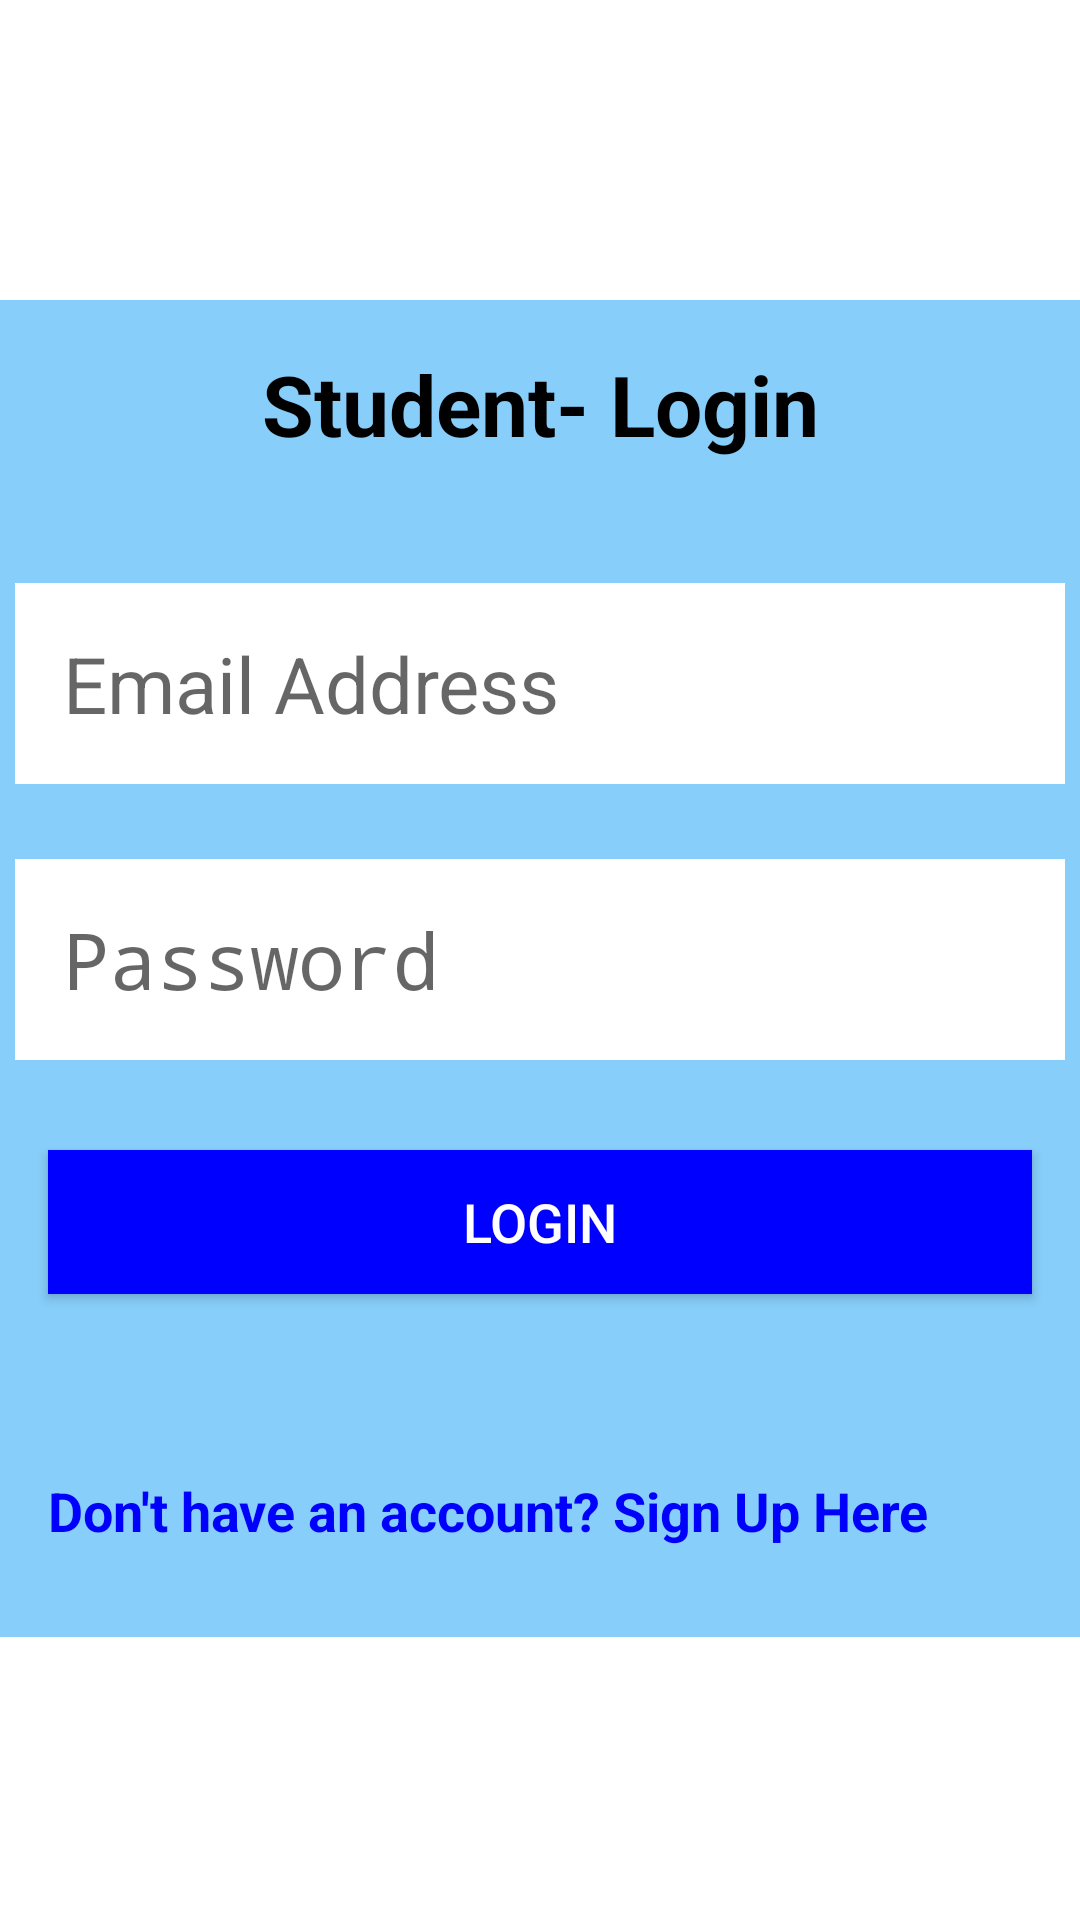

Write the Android layout XML for this screen, with the resource values it uses.
<!-- AndroidManifest.xml: application theme Theme.IASTruly -->
<!-- res/layout/activity_singup.xml -->
<?xml version="1.0" encoding="utf-8"?>
<LinearLayout xmlns:android="http://schemas.android.com/apk/res/android"
    xmlns:app="http://schemas.android.com/apk/res-auto"
    xmlns:tools="http://schemas.android.com/tools"
    android:layout_width="match_parent"
    android:orientation="vertical"
    android:layout_height="match_parent"
    android:background="@color/white"
    tools:context=".SignupActivity">
    <LinearLayout
        android:layout_width="match_parent"
        android:layout_height="wrap_content"
        android:orientation="vertical"
        android:background="#87CEFA"
        android:layout_marginTop="100dp">
        <TextView
            android:layout_width="match_parent"
            android:layout_height="wrap_content"
            android:text="Student- Login"
            android:textAlignment="center"
            android:padding="16dp"
            android:textSize="28sp"
            android:textStyle="bold"
            android:textColor="@color/black"/>


        <EditText
            android:layout_width="350dp"
            android:layout_marginTop="25dp"
            android:layout_height="wrap_content"
            android:background="@color/white"
            android:layout_gravity="center_horizontal"
            android:hint="Email Address"
            android:padding="16dp"
            android:paddingHorizontal="16dp"
            android:textSize="26sp" />
        <EditText
            android:layout_width="350dp"
            android:layout_height="wrap_content"
            android:layout_marginTop="25dp"
            android:background="@color/white"
            android:layout_gravity="center_horizontal"
            android:hint="Password"
            android:inputType="numberPassword"
            android:padding="16dp"
            android:paddingHorizontal="16dp"
            android:textSize="26sp" />
        <Button
            android:id="@+id/btn_login"
            android:layout_width="match_parent"
            android:layout_height="wrap_content"
            android:layout_marginTop="30dp"
            android:layout_marginBottom="30dp"
            android:layout_marginLeft="16dp"
            android:layout_marginRight="16dp"
            android:text="Login"
            android:textColor="@color/white"
            android:textSize="18sp"
            android:background="#0000FF"/>
        <TextView
            android:id="@+id/txt_signingin"
            android:layout_width="match_parent"
            android:layout_height="wrap_content"
            android:layout_marginTop="30dp"
            android:layout_marginBottom="30dp"
            android:textSize="18sp"
            android:layout_marginLeft="16dp"
            android:textStyle="bold"
            android:layout_marginRight="16dp"
            android:textColor="#0000FF"
            android:text="Don't have an account? Sign Up Here"/>
    </LinearLayout>

</LinearLayout>
<!-- resources referenced by this layout -->
<resources>
  <style name="Theme.IASTruly" parent="android:Theme.Material.Light.NoActionBar" />
  <!-- not gathered from this repository: default colours our renderer supplied (Android Studio template values) -->
  <color name="black">#FF000000</color>
  <color name="white">#FFFFFFFF</color>
</resources>
